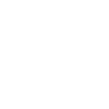
t = 0.00 s
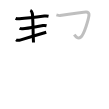
t = 4.25 s
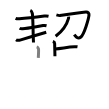
t = 8.50 s
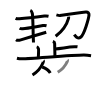
t = 12.50 s
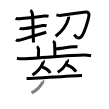
t = 15.50 s
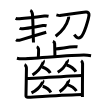
t = 21.00 s

The animated SVG that drew these frames (rendered in a browser with its animation timeline set to each time). Animation: 21 SMIL elements (animate=21); one cycle of 21.00 s.

<svg width="109px" height="109px" viewBox="0 0 px 109px" xmlns="http://www.w3.org/2000/svg" xmlns:xlink="http://www.w3.org/1999/xlink" xml:space="preserve" version="1.1"  baseProfile="full">
<path d="M15.59,18.31c0.71,0.33,3.07,0.48,3.8,0.43C25.99,18.25,37,17,44.34,16.08c0.89-0.11,2.86-0.13,4.19,0.15" style="fill:none;stroke:black;stroke-width:3;opacity:0">
  <animate attributeType="CSS" attributeName="opacity" from="0" to="1" begin="0s" dur="1s" repeatCount="Indefinite" fill="freeze" />
</path>
<path d="M19.59,28.31c0.59,0.33,2.56,0.48,3.17,0.43c5.49-0.49,14.24-2.24,20.28-3.17c0.74-0.11,2.38-0.13,3.49,0.15" style="fill:none;stroke:black;stroke-width:3;opacity:0">
  <animate attributeType="CSS" attributeName="opacity" from="0" to="1" begin="1s" dur="1s" repeatCount="Indefinite" fill="freeze" />
</path>
<path d="M16,39.7c0.8,0.55,2.41,0.84,4.82,0.12c6.69-2,18.74-5.57,25.43-7.57" style="fill:none;stroke:black;stroke-width:3;opacity:0">
  <animate attributeType="CSS" attributeName="opacity" from="0" to="1" begin="2s" dur="1s" repeatCount="Indefinite" fill="freeze" />
</path>
<path d="M30.37,10.25c1.09,0.5,1.69,2.26,1.96,3.25C33,16,33,33.5,33.5,42.5" style="fill:none;stroke:black;stroke-width:3;opacity:0">
  <animate attributeType="CSS" attributeName="opacity" from="0" to="1" begin="3s" dur="1s" repeatCount="Indefinite" fill="freeze" />
</path>
<path d="M56.4,14.93c1.1,0.32,2.86,0.78,3.57,0.67c5.86-0.88,22.72-3.23,25.96-3.56c2.11-0.21,3.2,1.45,3.08,2.94c-0.31,3.91-4.85,19.39-8.12,22.05c-3.05,2.48-5.15-0.28-6.63-2.32" style="fill:none;stroke:black;stroke-width:3;opacity:0">
  <animate attributeType="CSS" attributeName="opacity" from="0" to="1" begin="4s" dur="1s" repeatCount="Indefinite" fill="freeze" />
</path>
<path d="M68.6,16.56c0.03,0.43,0.1,1.11-0.07,1.72C67.25,23,63.75,30,55.64,36.25" style="fill:none;stroke:black;stroke-width:3;opacity:0">
  <animate attributeType="CSS" attributeName="opacity" from="0" to="1" begin="5s" dur="1s" repeatCount="Indefinite" fill="freeze" />
</path>
<path d="M52.83,41.5c1.01,0.32,1.83,1.41,1.83,2.06c0,3.32,0.27,9.51,0.27,12.68" style="fill:none;stroke:black;stroke-width:3;opacity:0">
  <animate attributeType="CSS" attributeName="opacity" from="0" to="1" begin="6s" dur="1s" repeatCount="Indefinite" fill="freeze" />
</path>
<path d="M55.15,48.93c6.63-0.47,12.33-1.77,19.3-2.08c1.62-0.07,2.03-0.16,3.04,0" style="fill:none;stroke:black;stroke-width:3;opacity:0">
  <animate attributeType="CSS" attributeName="opacity" from="0" to="1" begin="7s" dur="1s" repeatCount="Indefinite" fill="freeze" />
</path>
<path d="M36.69,46.93c1.01,0.32,1.62,1.42,1.83,2.06c0.2,0.63,0,4.9-0.2,8.86" style="fill:none;stroke:black;stroke-width:3;opacity:0">
  <animate attributeType="CSS" attributeName="opacity" from="0" to="1" begin="8s" dur="1s" repeatCount="Indefinite" fill="freeze" />
</path>
<path d="M16.94,58.21c0.81,0.21,2.99,0.71,5.16,0.63c11.7-0.42,50.67-3.77,61.76-3.77c2.18,0,5.95,0.42,7.19,0.63" style="fill:none;stroke:black;stroke-width:3;opacity:0">
  <animate attributeType="CSS" attributeName="opacity" from="0" to="1" begin="9s" dur="1s" repeatCount="Indefinite" fill="freeze" />
</path>
<path d="M43.38,60.73c0.17,0.14-0.09,1.47-0.22,1.79C41.7,66,37.9,71.7,32.5,74.97" style="fill:none;stroke:black;stroke-width:3;opacity:0">
  <animate attributeType="CSS" attributeName="opacity" from="0" to="1" begin="10s" dur="1s" repeatCount="Indefinite" fill="freeze" />
</path>
<path d="M42.25,67.04c2.91,0.98,6.64,3.59,8.05,6.06" style="fill:none;stroke:black;stroke-width:3;opacity:0">
  <animate attributeType="CSS" attributeName="opacity" from="0" to="1" begin="11s" dur="1s" repeatCount="Indefinite" fill="freeze" />
</path>
<path d="M67.49,59.92c0.16,0.12-0.08,1.27-0.2,1.55c-1.31,3-4.72,7.92-9.57,10.74" style="fill:none;stroke:black;stroke-width:3;opacity:0">
  <animate attributeType="CSS" attributeName="opacity" from="0" to="1" begin="12s" dur="1s" repeatCount="Indefinite" fill="freeze" />
</path>
<path d="M66.61,64.98c3.37,1.1,7.67,4.03,9.3,6.81" style="fill:none;stroke:black;stroke-width:3;opacity:0">
  <animate attributeType="CSS" attributeName="opacity" from="0" to="1" begin="13s" dur="1s" repeatCount="Indefinite" fill="freeze" />
</path>
<path d="M26.58,78.53c3.29,0,52.39-3.06,55.45-3.06" style="fill:none;stroke:black;stroke-width:3;opacity:0">
  <animate attributeType="CSS" attributeName="opacity" from="0" to="1" begin="14s" dur="1s" repeatCount="Indefinite" fill="freeze" />
</path>
<path d="M42.88,80.71c0.18,0.12-0.09,1.27-0.23,1.54c-1.53,2.99-5.5,7.88-11.15,10.7" style="fill:none;stroke:black;stroke-width:3;opacity:0">
  <animate attributeType="CSS" attributeName="opacity" from="0" to="1" begin="15s" dur="1s" repeatCount="Indefinite" fill="freeze" />
</path>
<path d="M42.75,86.21c2.94,1.01,6.69,3.71,8.11,6.27" style="fill:none;stroke:black;stroke-width:3;opacity:0">
  <animate attributeType="CSS" attributeName="opacity" from="0" to="1" begin="16s" dur="1s" repeatCount="Indefinite" fill="freeze" />
</path>
<path d="M68.59,79.95c0.14,0.12-0.07,1.21-0.18,1.47c-1.21,2.84-4.35,7.5-8.83,10.18" style="fill:none;stroke:black;stroke-width:3;opacity:0">
  <animate attributeType="CSS" attributeName="opacity" from="0" to="1" begin="17s" dur="1s" repeatCount="Indefinite" fill="freeze" />
</path>
<path d="M66.91,84.6c3.44,1.03,7.84,3.76,9.51,6.35" style="fill:none;stroke:black;stroke-width:3;opacity:0">
  <animate attributeType="CSS" attributeName="opacity" from="0" to="1" begin="18s" dur="1s" repeatCount="Indefinite" fill="freeze" />
</path>
<path d="M24.56,64.67c0.71,0.28,2.06,2.18,1.89,3.69c-0.06,0.57-0.4,26.6-0.47,27.47c-0.07,0.87,0.61,1.59,2.02,1.51c15.31-0.81,40.18-2.44,54.53-2.75" style="fill:none;stroke:black;stroke-width:3;opacity:0">
  <animate attributeType="CSS" attributeName="opacity" from="0" to="1" begin="19s" dur="1s" repeatCount="Indefinite" fill="freeze" />
</path>
<path d="M81.1,60.82c0.45,0.28,1.39,2.12,1.48,2.69c0.09,0.57-0.19,20.16-0.15,33.37" style="fill:none;stroke:black;stroke-width:3;opacity:0">
  <animate attributeType="CSS" attributeName="opacity" from="0" to="1" begin="20s" dur="1s" repeatCount="Indefinite" fill="freeze" />
</path>
</svg>
